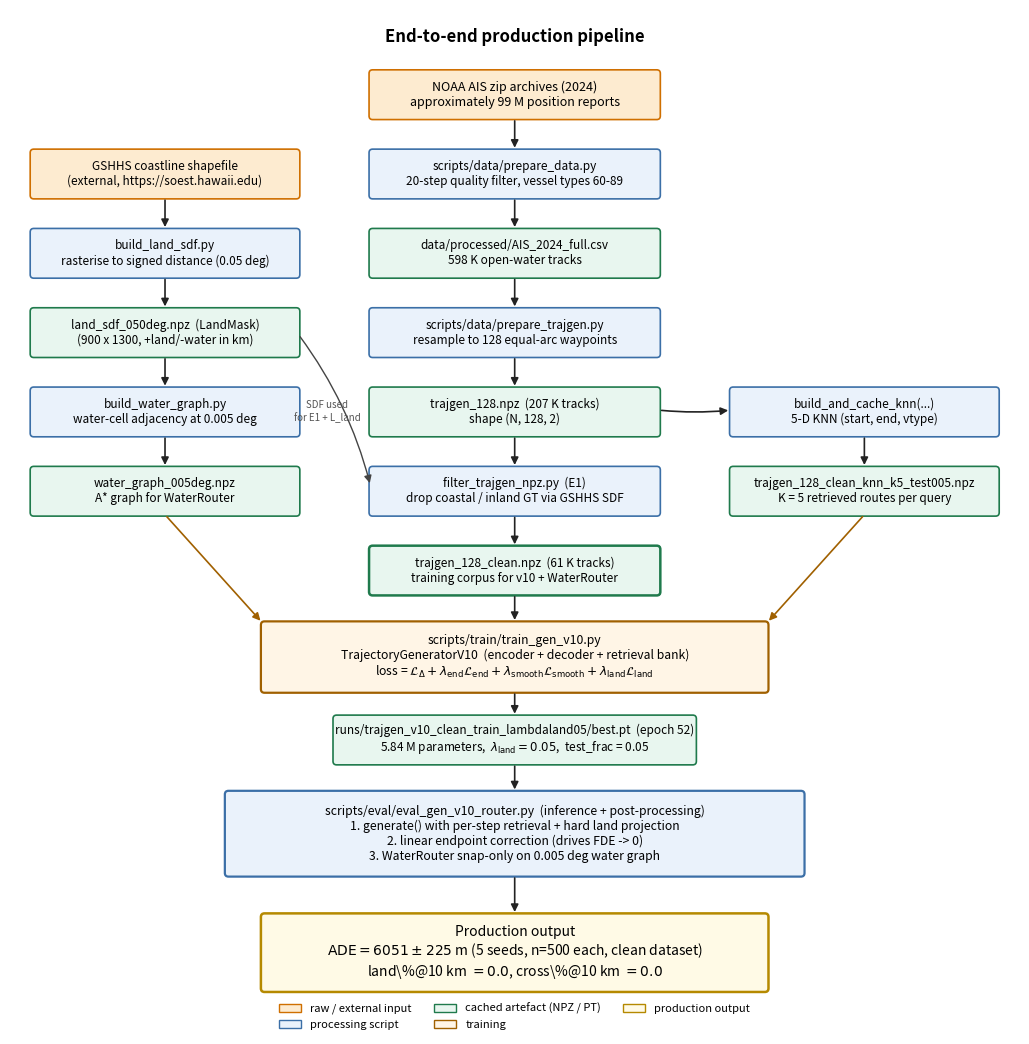

Recreate this plot in Python.
#!/usr/bin/env python3
"""
make_pipeline_diagram.py -- end-to-end data + training + inference pipeline
diagram for the v10 + WaterRouter production system.

Writes:  figures/data_pipeline.png + report/figures/data_pipeline.png

Run:     python3 scripts/eval/make_pipeline_diagram.py
"""

import os

import matplotlib
matplotlib.use("Agg")
import matplotlib.patches as mpatches
import matplotlib.pyplot as plt
from matplotlib.patches import FancyArrowPatch, FancyBboxPatch


def box(ax, xy, w, h, text, fc="#eaf2fb", ec="#3b6fa7", fs=8.5, lw=1.2,
        style="round,pad=0.02,rounding_size=0.05"):
    x, y = xy
    p = FancyBboxPatch((x, y), w, h, boxstyle=style,
                        facecolor=fc, edgecolor=ec, linewidth=lw)
    ax.add_patch(p)
    ax.text(x + w / 2.0, y + h / 2.0, text,
            ha="center", va="center", fontsize=fs)


def arrow(ax, xy_from, xy_to, color="#222", lw=1.2, rad=0.0):
    a = FancyArrowPatch(xy_from, xy_to,
                         arrowstyle="-|>", mutation_scale=11,
                         color=color, linewidth=lw,
                         connectionstyle=f"arc3,rad={rad}")
    ax.add_patch(a)


def main():
    fig, ax = plt.subplots(figsize=(11.5, 10.5))
    ax.set_xlim(0, 14)
    ax.set_ylim(0, 14)
    ax.set_aspect("equal")
    ax.axis("off")

    # ── Stage colours
    raw_fc, raw_ec   = "#fdebd0", "#cf6f00"     # raw / input
    proc_fc, proc_ec = "#eaf2fb", "#3b6fa7"     # processing
    art_fc, art_ec   = "#e8f6ef", "#1f7a4c"     # artefacts (cached files)
    side_fc, side_ec = "#f5e6ff", "#6c2dbf"     # side product
    train_fc, train_ec = "#fff5e6", "#a06000"   # training
    out_fc, out_ec   = "#fffae6", "#b58900"     # production output

    # ── Top: raw data ingestion
    ax.text(7.0, 13.55, "End-to-end production pipeline",
            ha="center", fontsize=12, fontweight="bold")

    box(ax, (5.0, 12.5), 4.0, 0.65,
        "NOAA AIS zip archives (2024)\n"
        "approximately 99 M position reports",
        fc=raw_fc, ec=raw_ec, fs=9)

    # ── Filtering pipeline
    box(ax, (5.0, 11.4), 4.0, 0.65,
        "scripts/data/prepare_data.py\n"
        "20-step quality filter, vessel types 60-89",
        fc=proc_fc, ec=proc_ec)
    arrow(ax, (7.0, 12.5), (7.0, 12.05))

    box(ax, (5.0, 10.3), 4.0, 0.65,
        "data/processed/AIS_2024_full.csv\n"
        "598 K open-water tracks",
        fc=art_fc, ec=art_ec)
    arrow(ax, (7.0, 11.4), (7.0, 10.95))

    # ── Resampling to 128 points
    box(ax, (5.0, 9.2), 4.0, 0.65,
        "scripts/data/prepare_trajgen.py\n"
        "resample to 128 equal-arc waypoints",
        fc=proc_fc, ec=proc_ec)
    arrow(ax, (7.0, 10.3), (7.0, 9.85))

    box(ax, (5.0, 8.1), 4.0, 0.65,
        "trajgen_128.npz  (207 K tracks)\n"
        "shape (N, 128, 2)",
        fc=art_fc, ec=art_ec)
    arrow(ax, (7.0, 9.2), (7.0, 8.75))

    # ── E1: land filter
    box(ax, (5.0, 7.0), 4.0, 0.65,
        "filter_trajgen_npz.py  (E1)\n"
        "drop coastal / inland GT via GSHHS SDF",
        fc=proc_fc, ec=proc_ec)
    arrow(ax, (7.0, 8.1), (7.0, 7.65))

    box(ax, (5.0, 5.9), 4.0, 0.65,
        "trajgen_128_clean.npz  (61 K tracks)\n"
        "training corpus for v10 + WaterRouter",
        fc=art_fc, ec=art_ec, lw=1.8)
    arrow(ax, (7.0, 7.0), (7.0, 6.55))

    # ── Left side: GSHHS to SDF + water graph
    box(ax, (0.3, 11.4), 3.7, 0.65,
        "GSHHS coastline shapefile\n"
        "(external, https://soest.hawaii.edu)",
        fc=raw_fc, ec=raw_ec)

    box(ax, (0.3, 10.3), 3.7, 0.65,
        "build_land_sdf.py\n"
        "rasterise to signed distance (0.05 deg)",
        fc=proc_fc, ec=proc_ec)
    arrow(ax, (2.15, 11.4), (2.15, 10.95))

    box(ax, (0.3, 9.2), 3.7, 0.65,
        "land_sdf_050deg.npz  (LandMask)\n"
        "(900 x 1300, +land/-water in km)",
        fc=art_fc, ec=art_ec)
    arrow(ax, (2.15, 10.3), (2.15, 9.85))

    box(ax, (0.3, 8.1), 3.7, 0.65,
        "build_water_graph.py\n"
        "water-cell adjacency at 0.005 deg",
        fc=proc_fc, ec=proc_ec)
    arrow(ax, (2.15, 9.2), (2.15, 8.75))

    box(ax, (0.3, 7.0), 3.7, 0.65,
        "water_graph_005deg.npz\n"
        "A* graph for WaterRouter",
        fc=art_fc, ec=art_ec)
    arrow(ax, (2.15, 8.1), (2.15, 7.65))

    # arrow from SDF to E1 filter
    arrow(ax, (4.0, 9.5), (5.0, 7.4), color="#444", lw=1.0, rad=-0.1)
    ax.text(4.4, 8.3, "SDF used\nfor E1 + L_land",
            fontsize=7, ha="center", color="#555")

    # ── Right side: KNN cache
    box(ax, (10.0, 8.1), 3.7, 0.65,
        "build_and_cache_knn(...)\n"
        "5-D KNN (start, end, vtype)",
        fc=proc_fc, ec=proc_ec)
    arrow(ax, (9.0, 8.45), (10.0, 8.45), rad=0.05)

    box(ax, (10.0, 7.0), 3.7, 0.65,
        "trajgen_128_clean_knn_k5_test005.npz\n"
        "K = 5 retrieved routes per query",
        fc=art_fc, ec=art_ec)
    arrow(ax, (11.85, 8.1), (11.85, 7.65))

    # ── Training stage
    box(ax, (3.5, 4.55), 7.0, 0.95,
        "scripts/train/train_gen_v10.py\n"
        "TrajectoryGeneratorV10  (encoder + decoder + retrieval bank)\n"
        r"loss = $\mathcal{L}_\Delta + \lambda_{\mathrm{end}}\mathcal{L}_{\mathrm{end}}"
        r" + \lambda_{\mathrm{smooth}}\mathcal{L}_{\mathrm{smooth}}"
        r" + \lambda_{\mathrm{land}}\mathcal{L}_{\mathrm{land}}$",
        fc=train_fc, ec=train_ec, fs=8.8, lw=1.6)
    arrow(ax, (7.0, 5.9), (7.0, 5.5))
    arrow(ax, (11.85, 7.0), (10.5, 5.5), color=train_ec, lw=1.2)
    arrow(ax, (2.15, 7.0), (3.5, 5.5), color=train_ec, lw=1.2)

    box(ax, (4.5, 3.55), 5.0, 0.65,
        "runs/trajgen_v10_clean_train_lambdaland05/best.pt  (epoch 52)\n"
        "5.84 M parameters,  $\\lambda_{\\mathrm{land}} = 0.05$,  test_frac = 0.05",
        fc=art_fc, ec=art_ec)
    arrow(ax, (7.0, 4.55), (7.0, 4.2))

    # ── Inference / production
    box(ax, (3.0, 2.0), 8.0, 1.15,
        "scripts/eval/eval_gen_v10_router.py  (inference + post-processing)\n"
        "1. generate() with per-step retrieval + hard land projection\n"
        "2. linear endpoint correction (drives FDE -> 0)\n"
        "3. WaterRouter snap-only on 0.005 deg water graph",
        fc=proc_fc, ec=proc_ec, lw=1.6, fs=8.8)
    arrow(ax, (7.0, 3.55), (7.0, 3.15))

    box(ax, (3.5, 0.4), 7.0, 1.05,
        "Production output\n"
        r"$\mathrm{ADE} = 6051 \pm 225$ m"
        " (5 seeds, n=500 each, clean dataset)\n"
        r"land\%@10 km $= 0.0$, cross\%@10 km $= 0.0$",
        fc=out_fc, ec=out_ec, lw=1.8, fs=10)
    arrow(ax, (7.0, 2.0), (7.0, 1.45))

    # ── Legend
    legend_patches = [
        mpatches.Patch(facecolor=raw_fc,   edgecolor=raw_ec,
                        label="raw / external input"),
        mpatches.Patch(facecolor=proc_fc,  edgecolor=proc_ec,
                        label="processing script"),
        mpatches.Patch(facecolor=art_fc,   edgecolor=art_ec,
                        label="cached artefact (NPZ / PT)"),
        mpatches.Patch(facecolor=train_fc, edgecolor=train_ec,
                        label="training"),
        mpatches.Patch(facecolor=out_fc,   edgecolor=out_ec,
                        label="production output"),
    ]
    ax.legend(handles=legend_patches, loc="lower center",
              ncol=3, fontsize=8, frameon=False,
              bbox_to_anchor=(0.5, -0.02))

    plt.tight_layout()
    for out in ["figures/data_pipeline.png",
                "report/figures/data_pipeline.png"]:
        os.makedirs(os.path.dirname(out) or ".", exist_ok=True)
        plt.savefig(out, dpi=170, bbox_inches="tight")
        print(f"Wrote {out}")


if __name__ == "__main__":
    main()
